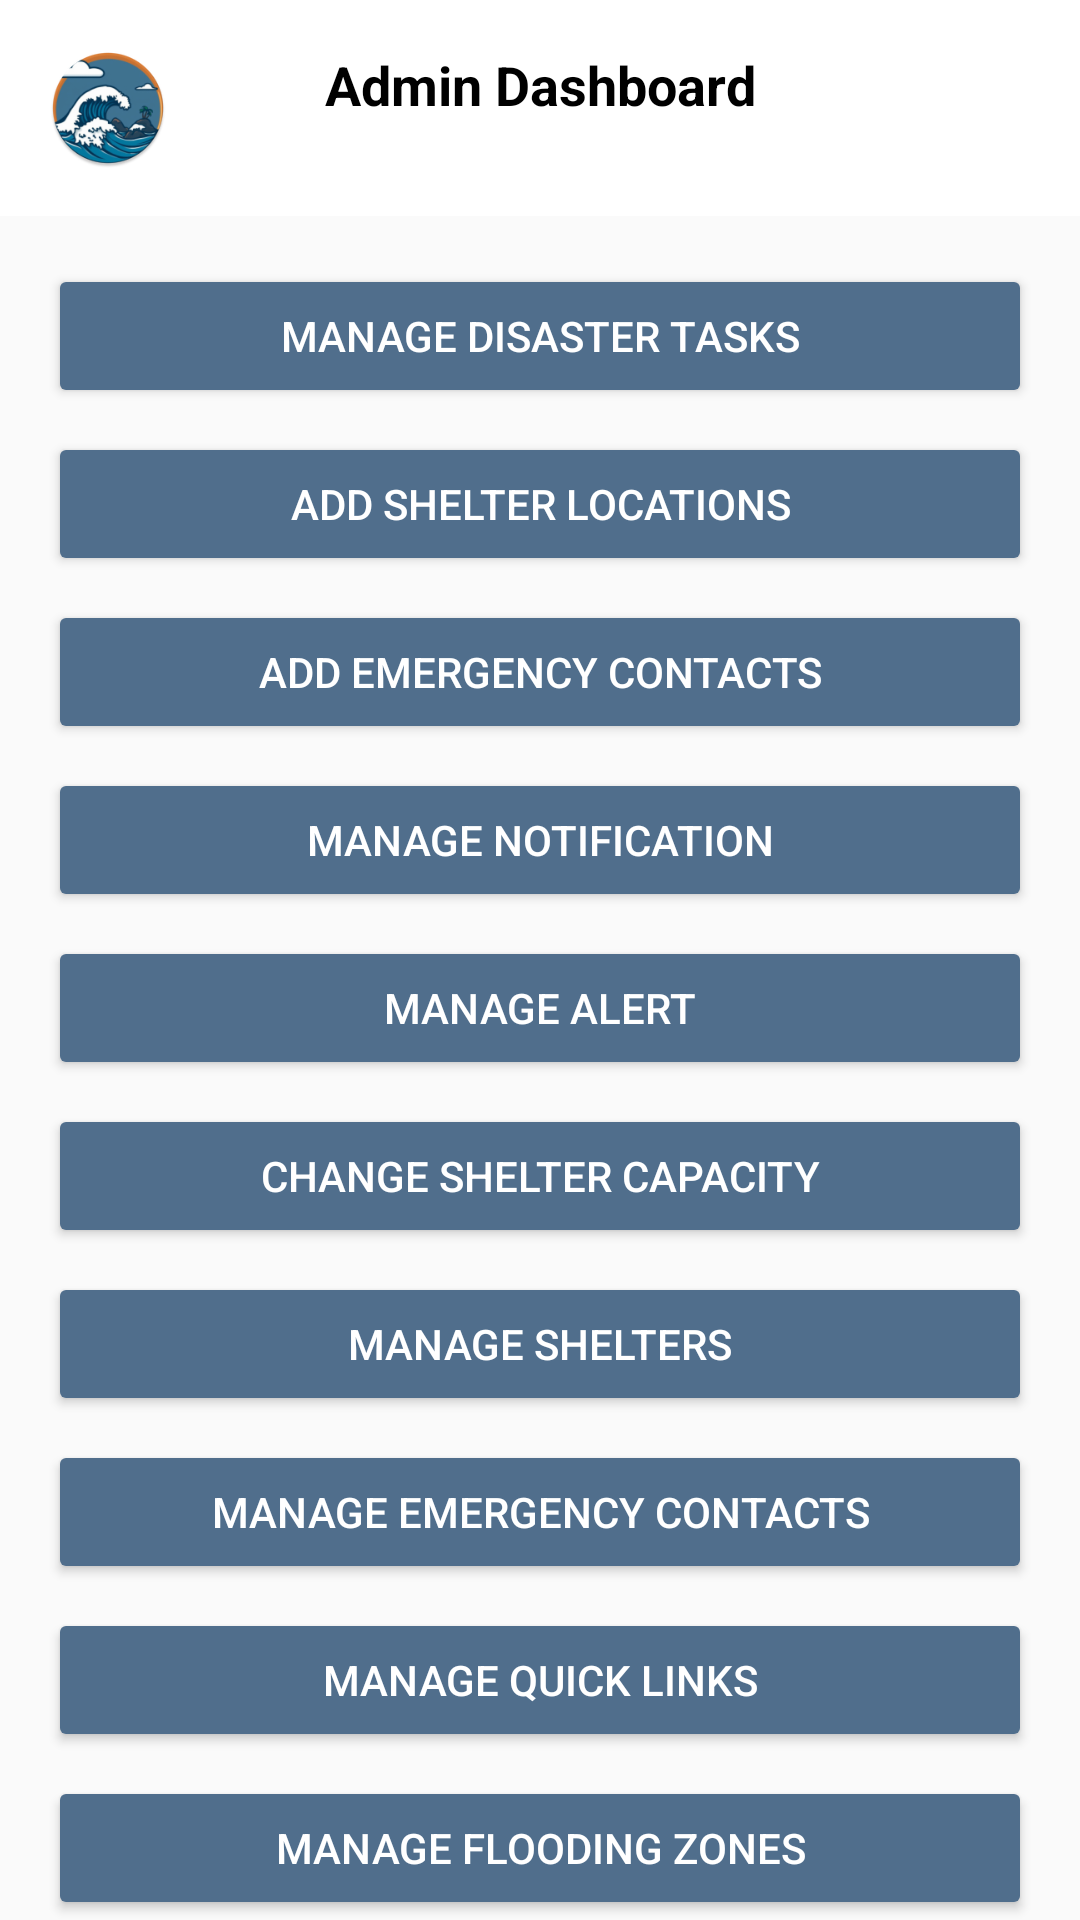

Reconstruct the res/layout file that produces this screen, plus the resources it refers to.
<!-- AndroidManifest.xml: application theme AppTheme -->
<!-- res/layout/activity_admin_dashboard.xml -->
<?xml version="1.0" encoding="utf-8"?>
<androidx.drawerlayout.widget.DrawerLayout
    xmlns:android="http://schemas.android.com/apk/res/android"
    xmlns:app="http://schemas.android.com/apk/res-auto"
    xmlns:tools="http://schemas.android.com/tools"
    android:id="@+id/drawerLayout"
    android:layout_width="match_parent"
    android:layout_height="match_parent"
    tools:context="AdminHomeScreen.AdminDashBoardActivity">

    
    <ScrollView
        android:layout_width="match_parent"
        android:layout_height="match_parent">

        
        <androidx.constraintlayout.widget.ConstraintLayout
            android:layout_width="match_parent"
            android:layout_height="wrap_content">

            
            <LinearLayout
                android:id="@+id/headerLayout"
                android:layout_width="0dp"
                android:layout_height="wrap_content"
                android:orientation="horizontal"
                android:padding="16dp"
                app:layout_constraintTop_toTopOf="parent"
                app:layout_constraintStart_toStartOf="parent"
                app:layout_constraintEnd_toEndOf="parent"
                android:background="@color/white">

                
                <ImageView
                    android:id="@+id/appLogo"
                    android:layout_width="40dp"
                    android:layout_height="40dp"
                    android:src="@mipmap/ic_launcher_round"
                    android:contentDescription="App Logo"
                    android:layout_marginEnd="16dp" />

                
                <TextView
                    android:id="@+id/dashboardTitle"
                    android:layout_width="0dp"
                    android:layout_height="wrap_content"
                    android:text="Admin Dashboard"
                    android:textStyle="bold"
                    android:textSize="18sp"
                    android:textColor="@color/black"
                    android:layout_weight="1"
                    android:gravity="center" />

                
                <ImageView
                    android:id="@+id/userIcon"
                    android:layout_width="40dp"
                    android:layout_height="40dp"
                    android:src="@drawable/ic_profile"
                    android:contentDescription="User Icon"
                    android:layout_marginStart="16dp" />
            </LinearLayout>

            
            <Button
                android:id="@+id/addTipsButton"
                android:layout_width="0dp"
                android:layout_height="wrap_content"
                android:text="Manage Disaster Tasks"
                android:textColor="@android:color/white"
                android:backgroundTint="@color/logoBlue"
                app:layout_constraintTop_toBottomOf="@+id/headerLayout"
                app:layout_constraintStart_toStartOf="parent"
                app:layout_constraintEnd_toEndOf="parent"
                android:layout_marginStart="16dp"
                android:layout_marginEnd="16dp"
                android:layout_marginTop="16dp" />

            
            <Button
                android:id="@+id/addShelterButton"
                android:layout_width="0dp"
                android:layout_height="wrap_content"
                android:text="Add Shelter Locations"
                android:textColor="@android:color/white"
                android:backgroundTint="@color/logoBlue"
                app:layout_constraintTop_toBottomOf="@+id/addTipsButton"
                app:layout_constraintStart_toStartOf="parent"
                app:layout_constraintEnd_toEndOf="parent"
                android:layout_marginStart="16dp"
                android:layout_marginEnd="16dp"
                android:layout_marginTop="8dp" />

            
            <Button
                android:id="@+id/addContactsButton"
                android:layout_width="0dp"
                android:layout_height="wrap_content"
                android:text="Add Emergency Contacts"
                android:textColor="@android:color/white"
                android:backgroundTint="@color/logoBlue"
                app:layout_constraintTop_toBottomOf="@+id/addShelterButton"
                app:layout_constraintStart_toStartOf="parent"
                app:layout_constraintEnd_toEndOf="parent"
                android:layout_marginStart="16dp"
                android:layout_marginEnd="16dp"
                android:layout_marginTop="8dp" />

            
            <Button
                android:id="@+id/sendNotificationButton"
                android:layout_width="0dp"
                android:layout_height="wrap_content"
                android:text="Manage Notification"
                android:textColor="@android:color/white"
                android:backgroundTint="@color/logoBlue"
                app:layout_constraintTop_toBottomOf="@+id/addContactsButton"
                app:layout_constraintStart_toStartOf="parent"
                app:layout_constraintEnd_toEndOf="parent"
                android:layout_marginStart="16dp"
                android:layout_marginEnd="16dp"
                android:layout_marginTop="8dp" />

            
            <Button
                android:id="@+id/sendAlertButton"
                android:layout_width="0dp"
                android:layout_height="wrap_content"
                android:text="Manage Alert"
                android:textColor="@android:color/white"
                android:backgroundTint="@color/logoBlue"
                app:layout_constraintTop_toBottomOf="@+id/sendNotificationButton"
                app:layout_constraintStart_toStartOf="parent"
                app:layout_constraintEnd_toEndOf="parent"
                android:layout_marginStart="16dp"
                android:layout_marginEnd="16dp"
                android:layout_marginTop="8dp" />

            
            <Button
                android:id="@+id/changeShelterCapacityButton"
                android:layout_width="0dp"
                android:layout_height="wrap_content"
                android:text="Change Shelter Capacity"
                android:textColor="@android:color/white"
                android:backgroundTint="@color/logoBlue"
                app:layout_constraintTop_toBottomOf="@+id/sendAlertButton"
                app:layout_constraintStart_toStartOf="parent"
                app:layout_constraintEnd_toEndOf="parent"
                android:layout_marginStart="16dp"
                android:layout_marginEnd="16dp"
                android:layout_marginTop="8dp" />

            
            <Button
                android:id="@+id/manageSheltersButton"
                android:layout_width="0dp"
                android:layout_height="wrap_content"
                android:text="Manage Shelters"
                android:textColor="@android:color/white"
                android:backgroundTint="@color/logoBlue"
                app:layout_constraintTop_toBottomOf="@+id/changeShelterCapacityButton"
                app:layout_constraintStart_toStartOf="parent"
                app:layout_constraintEnd_toEndOf="parent"
                android:layout_marginStart="16dp"
                android:layout_marginEnd="16dp"
                android:layout_marginTop="8dp" />

            
            <Button
                android:id="@+id/manageEmergencyContactsButton"
                android:layout_width="0dp"
                android:layout_height="wrap_content"
                android:text="Manage Emergency Contacts"
                android:textColor="@android:color/white"
                android:backgroundTint="@color/logoBlue"
                app:layout_constraintTop_toBottomOf="@+id/manageSheltersButton"
                app:layout_constraintStart_toStartOf="parent"
                app:layout_constraintEnd_toEndOf="parent"
                android:layout_marginStart="16dp"
                android:layout_marginEnd="16dp"
                android:layout_marginTop="8dp" />

            
            <Button
                android:id="@+id/manageQuickLinksButton"
                android:layout_width="0dp"
                android:layout_height="wrap_content"
                android:text="Manage Quick Links"
                android:textColor="@android:color/white"
                android:backgroundTint="@color/logoBlue"
                app:layout_constraintTop_toBottomOf="@+id/manageEmergencyContactsButton"
                app:layout_constraintStart_toStartOf="parent"
                app:layout_constraintEnd_toEndOf="parent"
                android:layout_marginStart="16dp"
                android:layout_marginEnd="16dp"
                android:layout_marginTop="8dp" />

            
            <Button
                android:id="@+id/manageFloodingZonesButton"
                android:layout_width="0dp"
                android:layout_height="wrap_content"
                android:text="Manage Flooding Zones"
                android:textColor="@android:color/white"
                android:backgroundTint="@color/logoBlue"
                app:layout_constraintTop_toBottomOf="@+id/manageQuickLinksButton"
                app:layout_constraintStart_toStartOf="parent"
                app:layout_constraintEnd_toEndOf="parent"
                android:layout_marginStart="16dp"
                android:layout_marginEnd="16dp"
                android:layout_marginTop="8dp" />

        </androidx.constraintlayout.widget.ConstraintLayout>
    </ScrollView>

    
    <com.google.android.material.navigation.NavigationView
        android:id="@+id/navigationView"
        android:layout_width="wrap_content"
        android:layout_height="match_parent"
        android:layout_gravity="start"
        app:headerLayout="@layout/nav_header"
        app:menu="@menu/admin_drawer" />

</androidx.drawerlayout.widget.DrawerLayout>
<!-- res/layout/nav_header.xml (included above) -->
<?xml version="1.0" encoding="utf-8"?>
<LinearLayout xmlns:android="http://schemas.android.com/apk/res/android"
    android:layout_width="match_parent"
    android:layout_height="wrap_content"
    xmlns:app="http://schemas.android.com/apk/res-auto"
    android:orientation="vertical"
    android:gravity="center"
    android:padding="16dp"
    android:background="@color/colorPrimary">

    
    <com.google.android.material.imageview.ShapeableImageView
        android:id="@+id/profilePicture"
        android:layout_width="80dp"
        android:layout_height="80dp"
        android:layout_marginBottom="8dp"
        android:src="@drawable/ic_profile"
    android:contentDescription="Profile Picture"
    android:scaleType="centerCrop"
    app:shapeAppearanceOverlay="@style/CircleImageStyle"
    app:strokeWidth="2dp"
    app:strokeColor="@android:color/white" />

    
    <TextView
        android:id="@+id/profileName"
        android:layout_width="wrap_content"
        android:layout_height="wrap_content"
        android:text="John Doe"
        android:textColor="@android:color/white"
        android:textSize="18sp"
        android:textStyle="bold" />

</LinearLayout>
<!-- resources referenced by this layout -->
<resources>
  <color name="black">#000000</color>
  <color name="colorPrimary">#6200EE</color>
  <color name="logoBlue">#506E8C</color>
  <color name="white">#FFFFFF</color>
  <!-- mipmap ic_launcher_round: webp bitmap (mipmap-hdpi, 7560 bytes) -->
  <style name="CircleImageStyle" parent="ShapeAppearance.MaterialComponents">
              <item name="cornerFamily">rounded</item>
              <item name="cornerSize">50%</item> 
          </style>
  <style name="AppTheme" parent="Theme.AppCompat.Light.NoActionBar">
  
          
          
      </style>
</resources>
